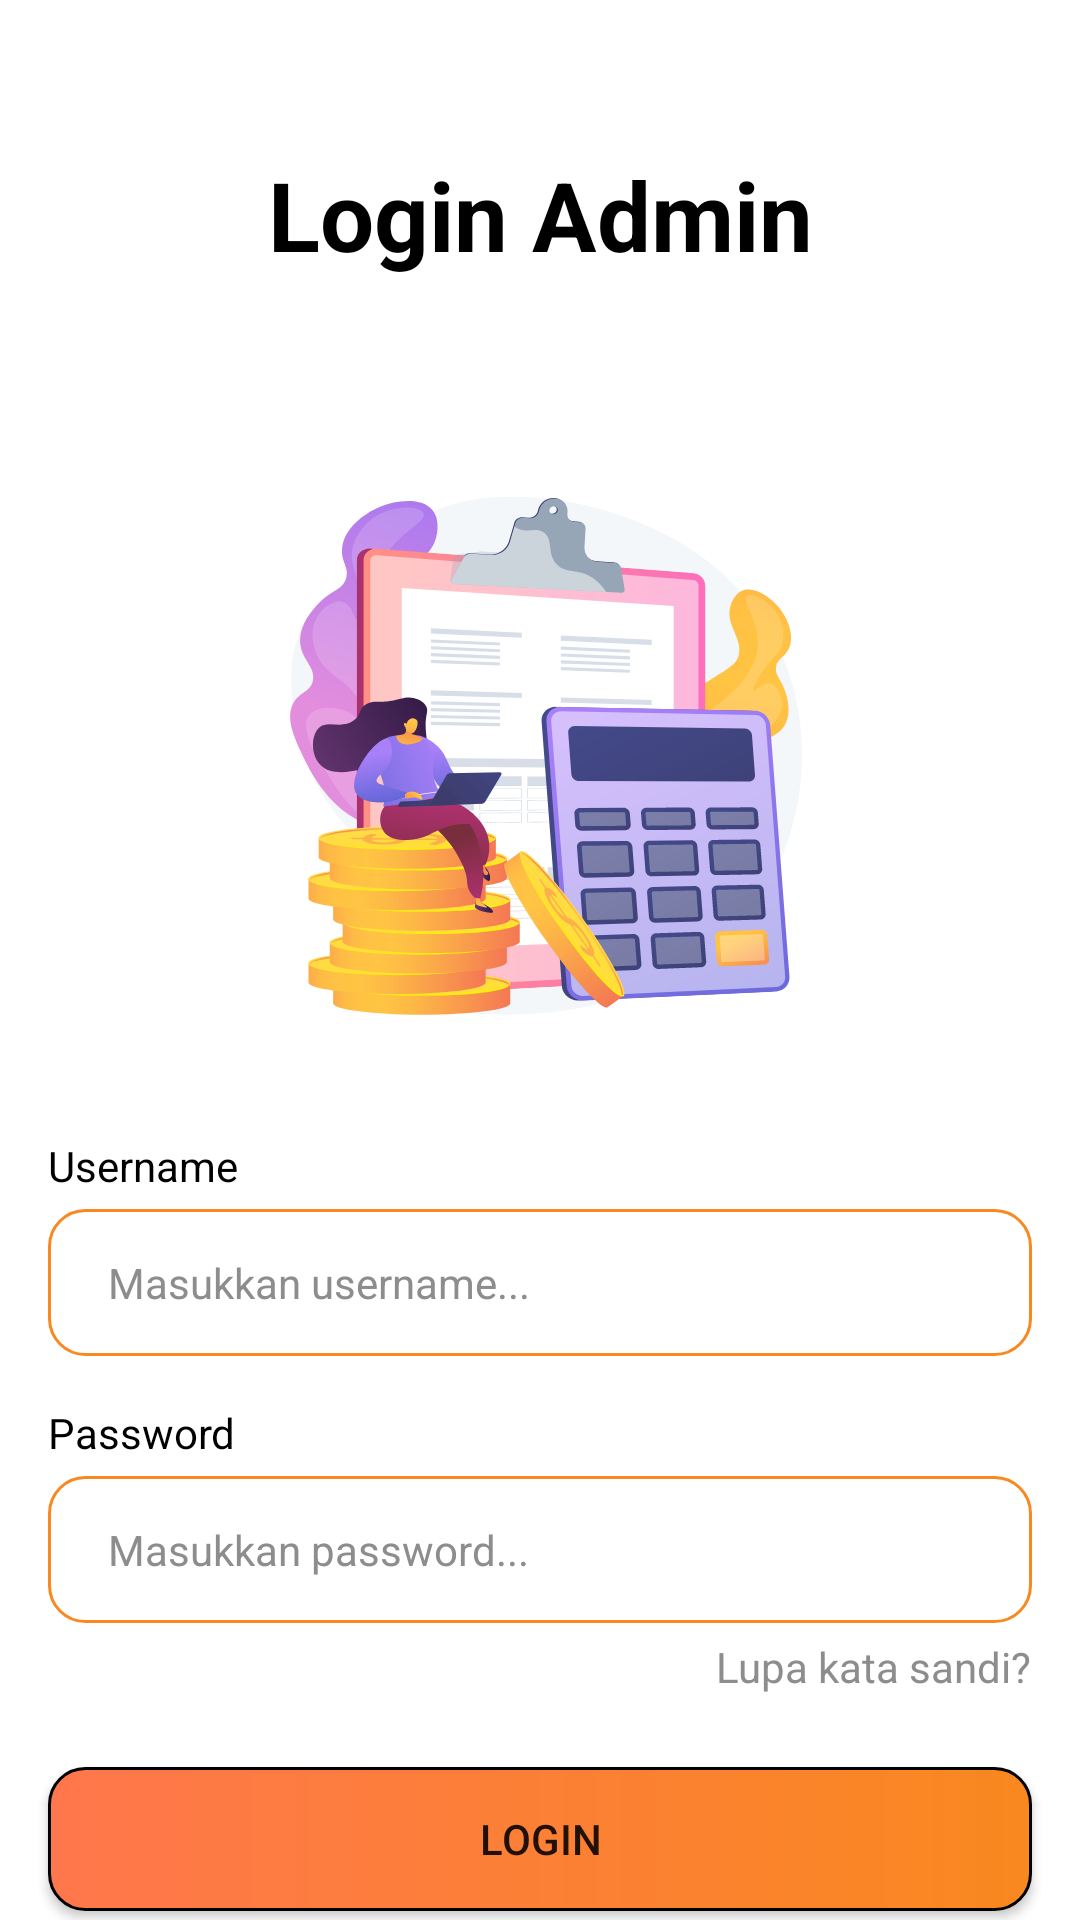

Here is an Android app screen rendered from its layout file. Give the layout XML and the strings, colors and styles it references.
<!-- AndroidManifest.xml: application theme Theme.Admin_NdreyKitchen -->
<!-- res/layout/activity_login.xml -->
<?xml version="1.0" encoding="utf-8"?>
<androidx.constraintlayout.widget.ConstraintLayout xmlns:android="http://schemas.android.com/apk/res/android"
    xmlns:app="http://schemas.android.com/apk/res-auto"
    xmlns:tools="http://schemas.android.com/tools"
    android:id="@+id/main"
    android:layout_width="match_parent"
    android:layout_height="match_parent"
    android:background="@color/white"
    tools:context=".LoginActivity">

    <LinearLayout
        android:layout_width="match_parent"
        android:layout_height="match_parent"
        android:orientation="vertical">

        <androidx.constraintlayout.widget.ConstraintLayout
            android:layout_width="match_parent"
            android:layout_height="match_parent">


            <TextView
                android:id="@+id/login_admin_txt"
                android:layout_width="wrap_content"
                android:layout_height="wrap_content"
                android:layout_marginTop="50dp"
                android:text="Login Admin"
                android:textSize="32dp"
                android:textStyle="bold"
                android:textColor="@color/black"
                app:layout_constraintEnd_toEndOf="parent"
                app:layout_constraintStart_toStartOf="parent"
                app:layout_constraintTop_toTopOf="parent" />

            <ImageView
                android:id="@+id/login_img"
                android:layout_width="wrap_content"
                android:layout_height="wrap_content"
                android:layout_marginTop="50dp"
                android:src="@drawable/login_img"
                app:layout_constraintEnd_toEndOf="parent"
                app:layout_constraintStart_toStartOf="parent"
                app:layout_constraintTop_toBottomOf="@+id/login_admin_txt" />

            <TextView
                android:id="@+id/email_desc"
                android:layout_width="wrap_content"
                android:layout_height="wrap_content"
                android:layout_marginStart="16dp"
                android:layout_marginTop="16dp"
                android:text="Username"
                android:textColor="@color/black"
                android:textSize="14sp"
                app:layout_constraintStart_toStartOf="parent"
                app:layout_constraintTop_toBottomOf="@id/login_img" />

            <EditText
                android:id="@+id/username_edittext"
                android:layout_width="match_parent"
                android:layout_height="wrap_content"
                android:layout_marginStart="16dp"
                android:layout_marginTop="5dp"
                android:layout_marginEnd="16dp"
                android:background="@drawable/rounded_edittext"
                android:hint="Masukkan username..."
                android:textColorHint="@color/abu"
                android:paddingHorizontal="20dp"
                android:paddingVertical="15dp"
                android:textSize="14sp"
                app:layout_constraintEnd_toEndOf="parent"
                app:layout_constraintStart_toStartOf="parent"
                app:layout_constraintTop_toBottomOf="@id/email_desc" />



            <TextView
                android:id="@+id/password_desc"
                android:layout_width="wrap_content"
                android:layout_height="wrap_content"
                android:layout_marginStart="16dp"
                android:layout_marginTop="16dp"
                android:text="Password"
                android:textSize="14sp"
                android:textColor="@color/black"
                app:layout_constraintStart_toStartOf="parent"
                app:layout_constraintTop_toBottomOf="@id/username_edittext" />

            <EditText
                android:id="@+id/password_edittext"
                android:layout_width="match_parent"
                android:layout_height="wrap_content"
                android:layout_marginStart="16dp"
                android:layout_marginTop="5dp"
                android:layout_marginEnd="16dp"
                android:background="@drawable/rounded_edittext"
                android:hint="Masukkan password..."
                android:textColorHint="@color/abu"
                android:paddingHorizontal="20dp"
                android:paddingVertical="15dp"
                android:textSize="14sp"
                android:inputType="textPassword"
                app:layout_constraintEnd_toEndOf="parent"
                app:layout_constraintStart_toStartOf="parent"
                app:layout_constraintTop_toBottomOf="@id/password_desc" />

            <TextView
                android:id="@+id/lupakatasandi"
                android:layout_width="wrap_content"
                android:layout_height="wrap_content"
                android:layout_marginTop="5dp"
                android:layout_marginEnd="16dp"
                android:text="Lupa kata sandi?"
                android:textSize="14sp"
                android:textColor="@color/abu"
                app:layout_constraintEnd_toEndOf="parent"
                app:layout_constraintTop_toBottomOf="@+id/password_edittext"/>

            <Button
                android:id="@+id/loginbtn"
                android:layout_width="match_parent"
                android:layout_height="wrap_content"
                android:layout_marginStart="16dp"
                android:layout_marginTop="24dp"
                android:layout_marginEnd="16dp"
                android:text="Login"
                android:textSize="14sp"
                android:background="@drawable/rounded_btn"
                app:layout_constraintEnd_toEndOf="parent"
                app:layout_constraintStart_toStartOf="parent"
                app:layout_constraintTop_toBottomOf="@+id/lupakatasandi" />


        </androidx.constraintlayout.widget.ConstraintLayout>

    </LinearLayout>

</androidx.constraintlayout.widget.ConstraintLayout>
<!-- resources referenced by this layout -->
<resources>
  <color name="abu">#8E8D8D</color>
  <color name="black">#FF000000</color>
  <color name="white">#FFFFFFFF</color>
  <!-- drawable rounded_btn (drawable) -->
  <shape xmlns:android="http://schemas.android.com/apk/res/android"
      android:shape="rectangle">
      <stroke
          android:width="1dp" />
      <corners android:radius="12dp" />
      <gradient
          android:angle="180"
          android:type="linear"
          android:startColor="#fff9881f"
          android:endColor="#ffff774c" />
  
  </shape>
  <!-- drawable rounded_edittext (drawable) -->
  <shape xmlns:android="http://schemas.android.com/apk/res/android"
      android:shape="rectangle">
      <solid android:color="#FFFFFF" /> 
      <stroke
          android:width="1dp"
          android:color="@color/orange_mainColor"/>
      <corners android:radius="12dp" /> 
  </shape>
  <style name="Theme.Admin_NdreyKitchen" parent="Base.Theme.Admin_NdreyKitchen">
      
      <item name="android:navigationBarColor">@android:color/transparent</item>
      <item name="android:statusBarColor">@android:color/transparent</item>
      <item name="android:windowLightStatusBar">?attr/isLightTheme</item>
    </style>
  <color name="orange_mainColor">#fff9881f</color>
  <color name="md_theme_background">#FFF8F6</color>
  <color name="md_theme_primary">#fff9881f</color>
  <color name="md_theme_onPrimary">#FFFFFF</color>
  <color name="md_theme_primaryContainer">#FFDBCC</color>
  <color name="md_theme_onSecondary">#FFFFFF</color>
  <color name="md_theme_secondaryContainer">#FFDBCC</color>
  <color name="md_theme_tertiary">#665F30</color>
  <color name="md_theme_onTertiary">#FFFFFF</color>
  <color name="md_theme_tertiaryContainer">#EEE4A9</color>
  <color name="md_theme_onTertiaryContainer">#201C00</color>
  <color name="md_theme_error">#BA1A1A</color>
  <color name="md_theme_onError">#FFFFFF</color>
  <color name="md_theme_errorContainer">#FFDAD6</color>
  <color name="md_theme_onErrorContainer">#410002</color>
  <color name="md_theme_onBackground">#231A16</color>
  <color name="md_theme_surface">#FFF8F6</color>
  <color name="md_theme_onSurface">#231A16</color>
  <color name="md_theme_surfaceVariant">#F7F7FB</color>
  <color name="md_theme_onSurfaceVariant">#52443D</color>
  <color name="md_theme_outline">#85736C</color>
  <color name="md_theme_outlineVariant">#D8C2BA</color>
  <color name="md_theme_inverseSurface">#382E2A</color>
  <color name="md_theme_inverseOnSurface">#FFEDE7</color>
  <color name="md_theme_inversePrimary">#FFB595</color>
  <color name="md_theme_primaryFixed">#FFDBCC</color>
  <color name="md_theme_primaryFixedDim">#FFB595</color>
  <color name="md_theme_secondaryFixed">#FFDBCC</color>
  <color name="md_theme_onSecondaryFixed">#2C160C</color>
  <color name="md_theme_secondaryFixedDim">#E6BEAD</color>
  <color name="md_theme_tertiaryFixed">#EEE4A9</color>
  <color name="md_theme_onTertiaryFixed">#201C00</color>
  <color name="md_theme_tertiaryFixedDim">#D2C78F</color>
  <color name="md_theme_onTertiaryFixedVariant">#4E471B</color>
  <color name="md_theme_surfaceDim">#E8D6D0</color>
  <color name="md_theme_surfaceBright">#FFF8F6</color>
  <color name="md_theme_surfaceContainerLowest">#FFFFFF</color>
  <color name="md_theme_surfaceContainerLow">#FFF1EC</color>
  <color name="md_theme_surfaceContainer">#FCEAE4</color>
  <color name="md_theme_surfaceContainerHigh">#F6E5DE</color>
  <color name="md_theme_surfaceContainerHighest">#F1DFD8</color>
</resources>
